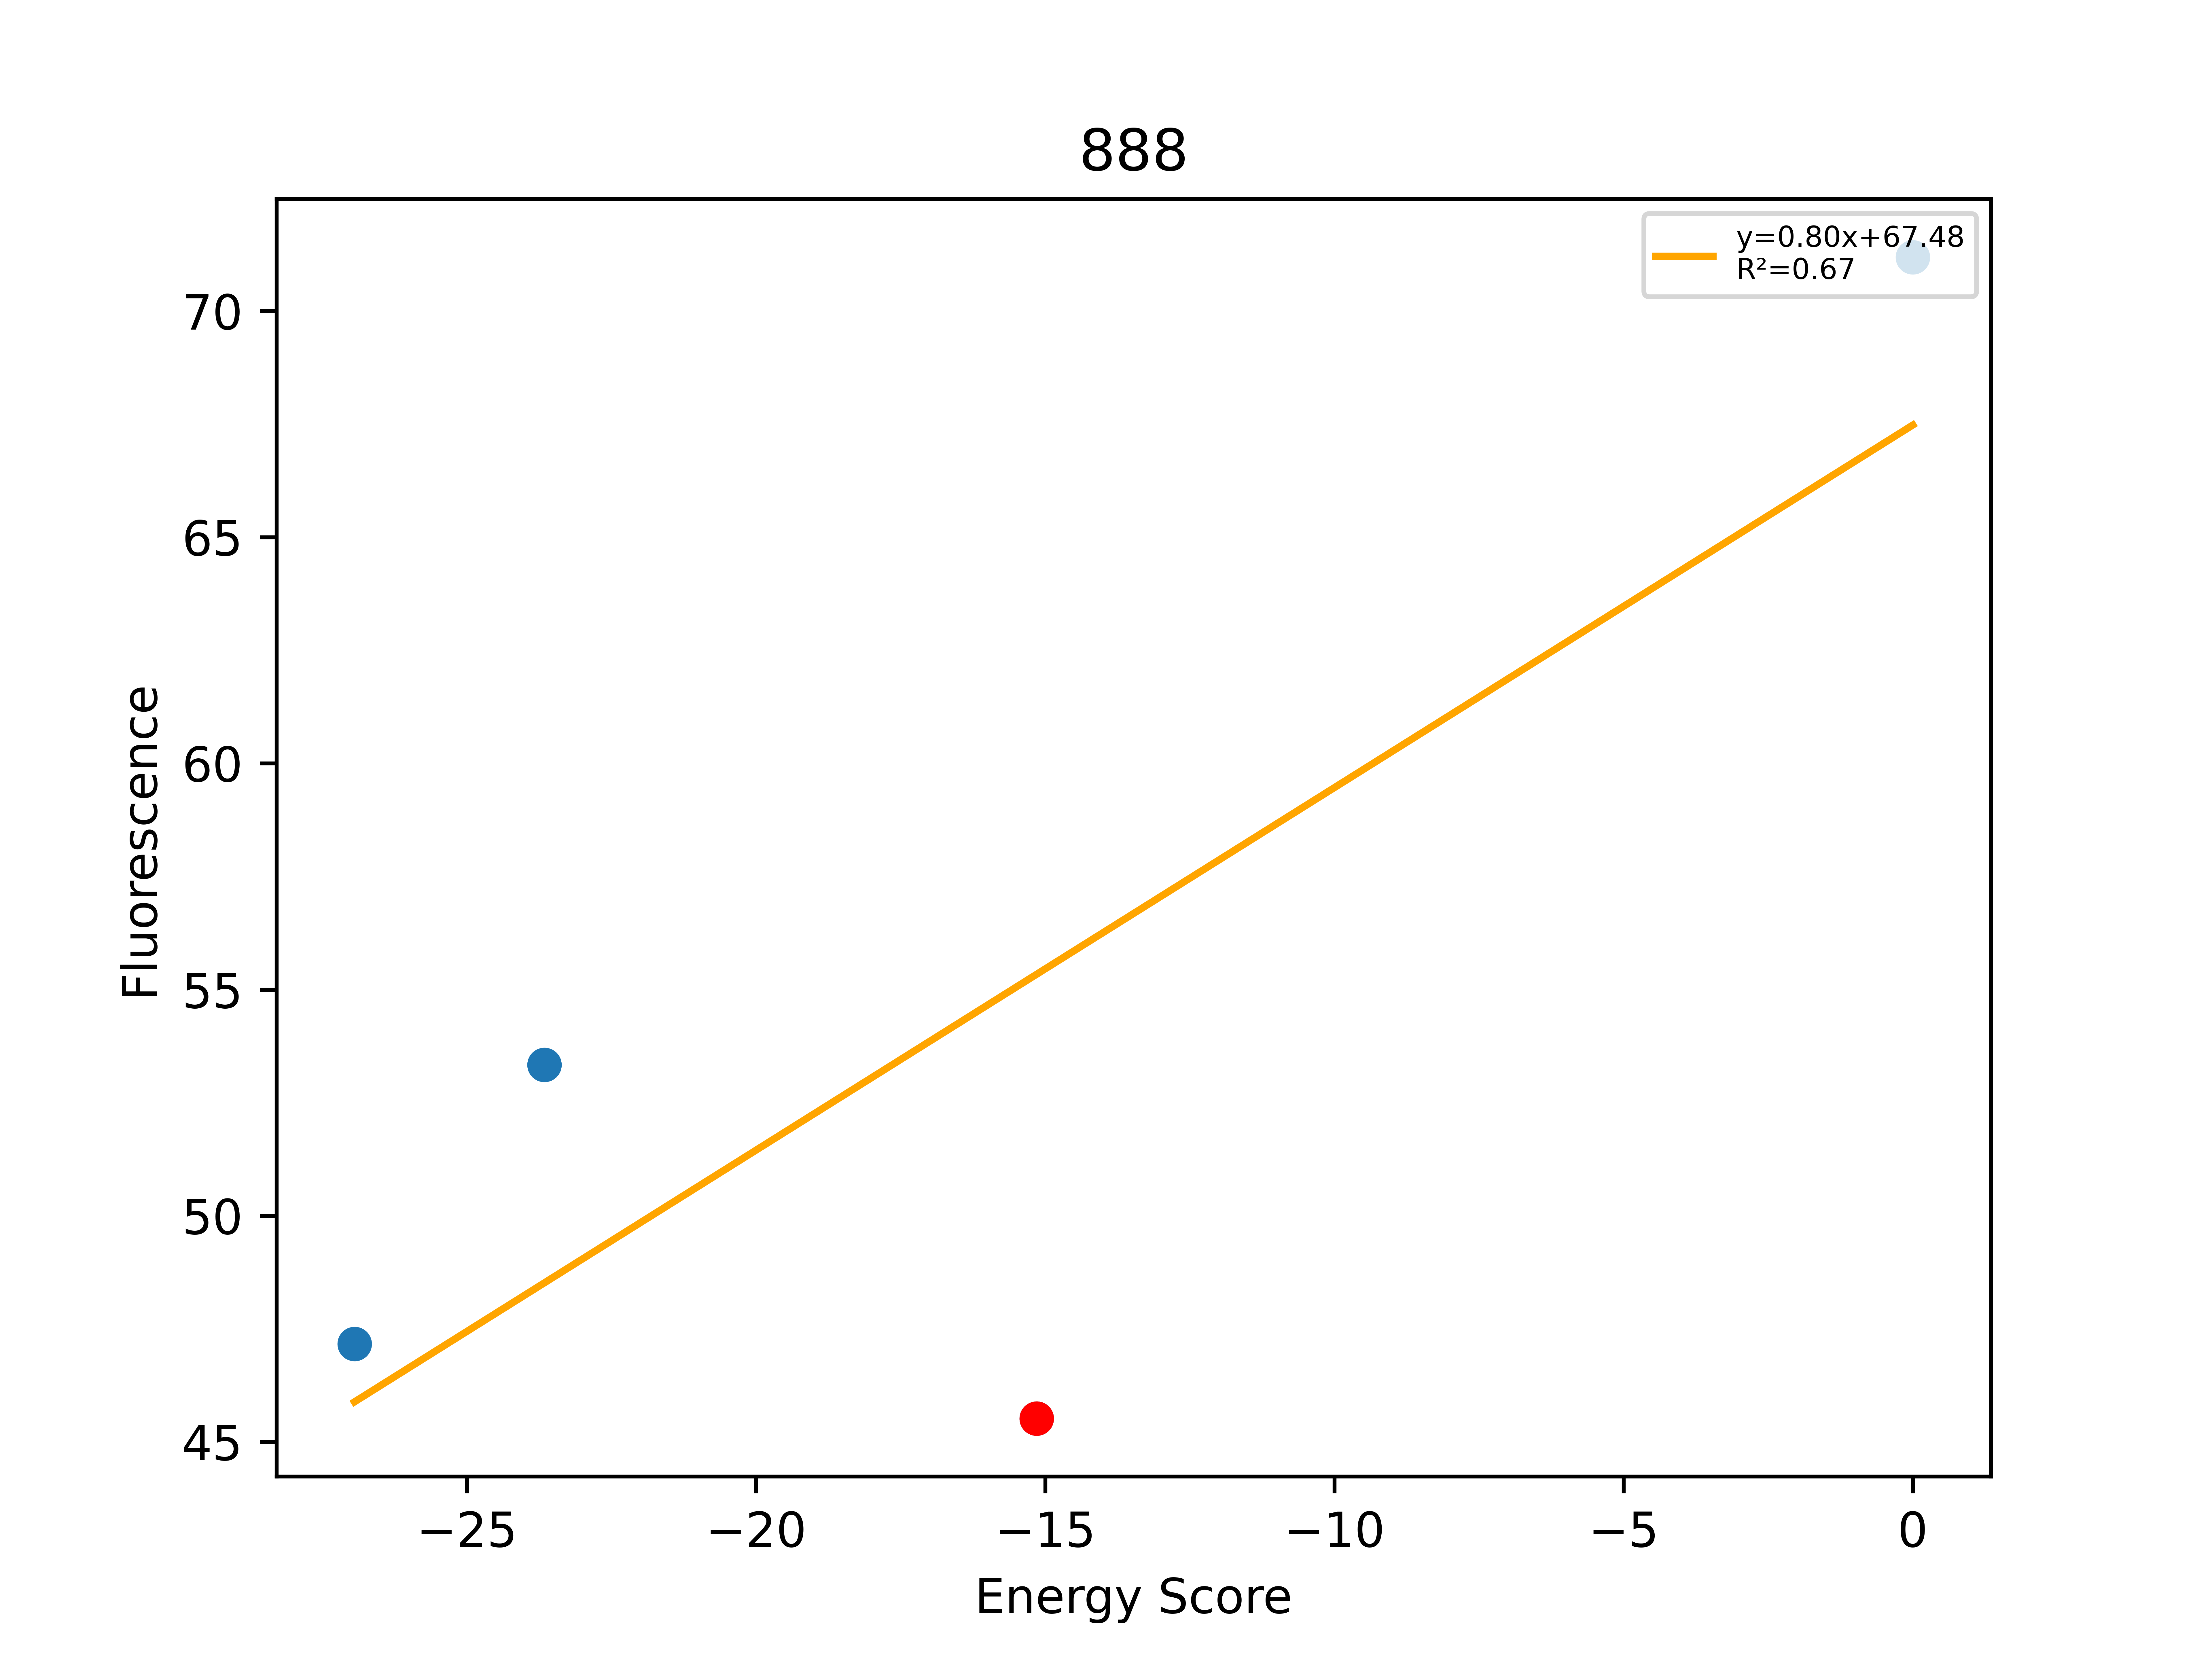

Values plotted in this chart, from the file beside it:
, Sequence, EnergyScore, Fluorescence, FluorStdDev, PercentGpa, PercentGpaStdDev, MaltosePercentDiff, Dimer, Monomer, DimerDiff, VDWDimer, VDWDiff, HBONDDimer, HBONDDiff, IMM1Dimer, IMM1Diff, SequenceProbability, DimerSasa, MonomerSasa, startXShift, xShift, xShiftDiff, startCrossingAngle
0, LLLALLWTLLTGLLTVLLILI, -26.95, 51794, 4399, 47.17, 4.006, -88.58, -412, -385.1, 2.181, -67.9, 7.233, -94.54, 0.02042, -249.6, -5.072, 4.88191e-05, 3951, 4615, 9.225, 8.936, 0.2892, -35.06
1, LLLALLSTLLTGLLTVLLILI, -23.66, 58568, 4080, 53.34, 3.716, -89.21, -416.7, -393, -2.489, -64.11, 11.02, -109.9, -15.37, -242.6, 1.869, 0.0001143, 3985, 4469, 9.225, 8.936, 0.2892, -35.06
2, LLLALLLTLLTGLLTVLLILI, -15.15, 49982, 3585, 45.52, 3.265, -88.75, -414.2, -399, -7.615, -75.13, -2.033, -94.56, -0.02067, -244.5, -5.561, 8.6504e-05, 4087, 0.0, 9.225, 8.936, 0.2892, -35.06
3, LLLALLLWLLTGLLTVLLILI, 0.0, 78170, 6060, 71.19, 5.519, -87.39, 2801, -389.5, 3215, 3119, 3194, -67.08, 27.48, -250.4, -5.915, 0.0001108, 3962, 4734, 9.225, 8.936, 0.2892, -35.06
